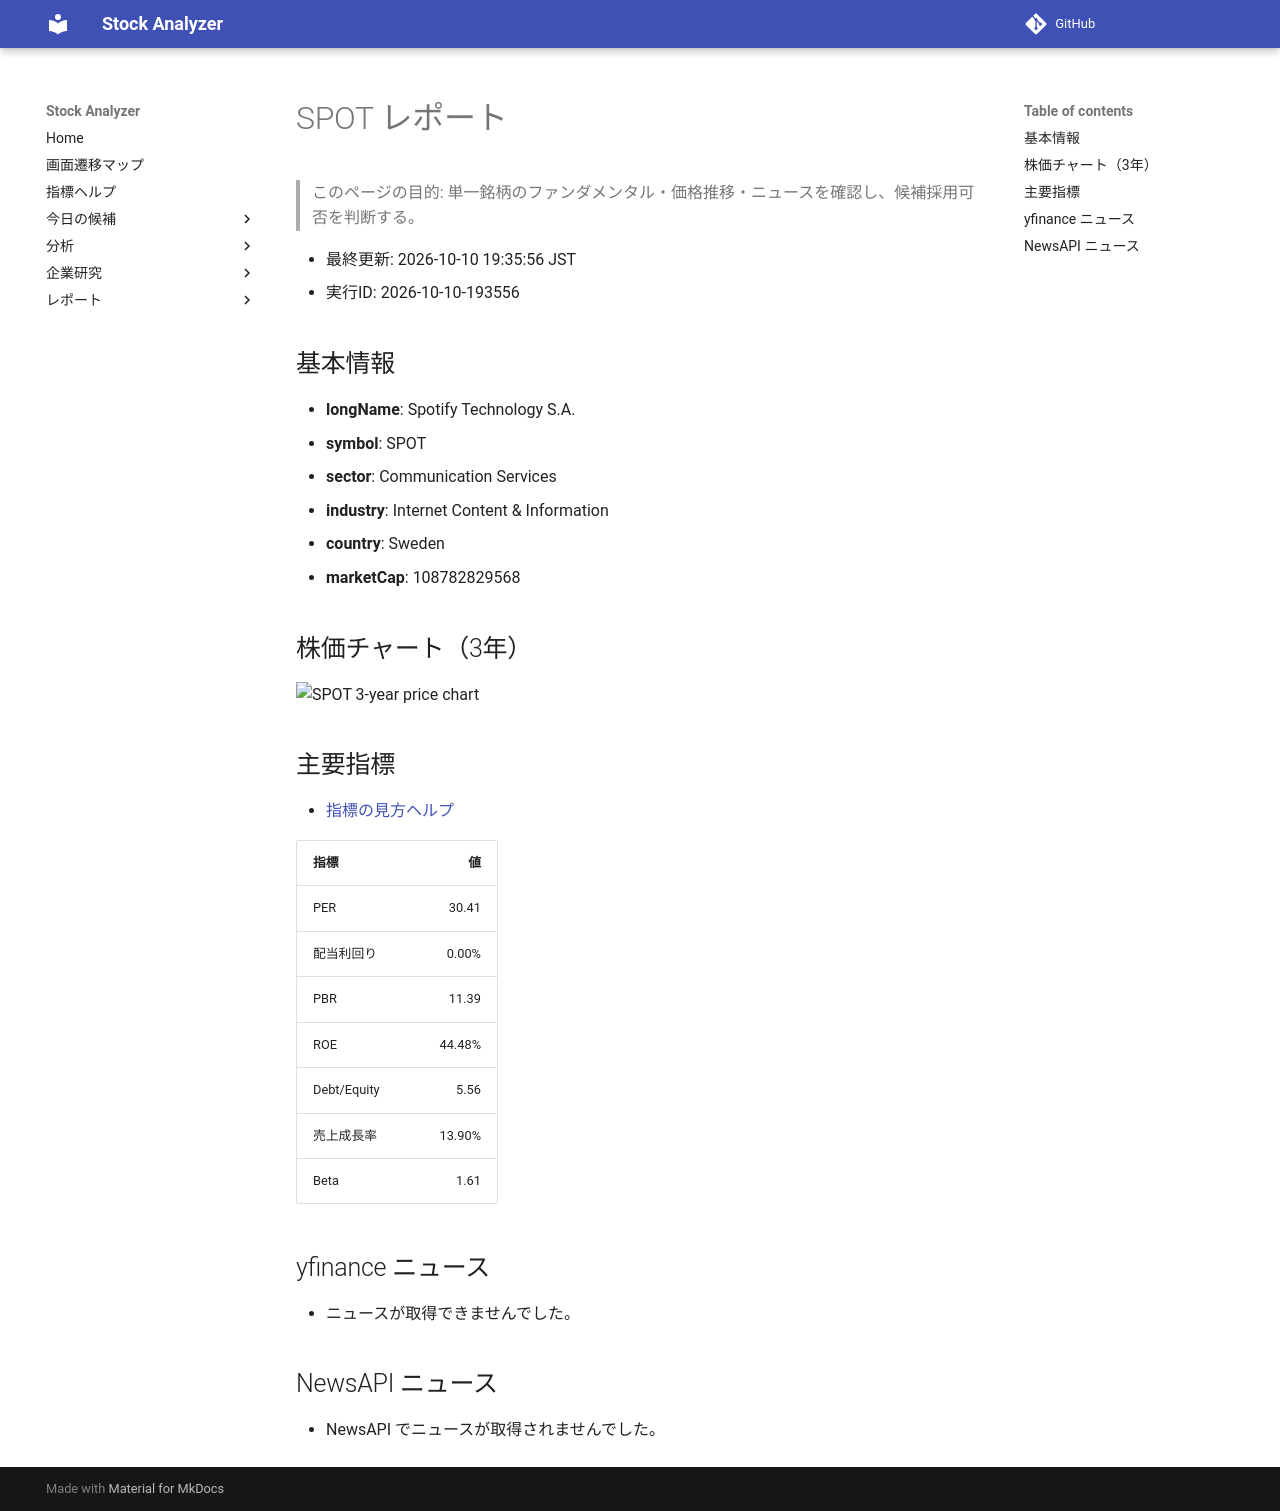

repository: Yumi-note/Making-APP · page: reports/2026-10-10/193556/SPOT/index.html · generator: mkdocs

# SPOT レポート

> このページの目的: 単一銘柄のファンダメンタル・価格推移・ニュースを確認し、候補採用可否を判断する。

- 最終更新: 2026-10-10 19:35:56 JST
- 実行ID: 2026-10-10-193556

## 基本情報

- **longName**: Spotify Technology S.A.
- **symbol**: SPOT
- **sector**: Communication Services
- **industry**: Internet Content & Information
- **country**: Sweden
- **marketCap**: 108782829568

## 株価チャート（3年）

![SPOT 3-year price chart](SPOT_3y.png)

## 主要指標

- [指標の見方ヘルプ](../../../../indicators.md)

| 指標 | 値 |
|---|---:|
| PER | 30.41 |
| 配当利回り | 0.00% |
| PBR | 11.39 |
| ROE | 44.48% |
| Debt/Equity | 5.56 |
| 売上成長率 | 13.90% |
| Beta | 1.61 |

## yfinance ニュース

- ニュースが取得できませんでした。

## NewsAPI ニュース

- NewsAPI でニュースが取得されませんでした。
